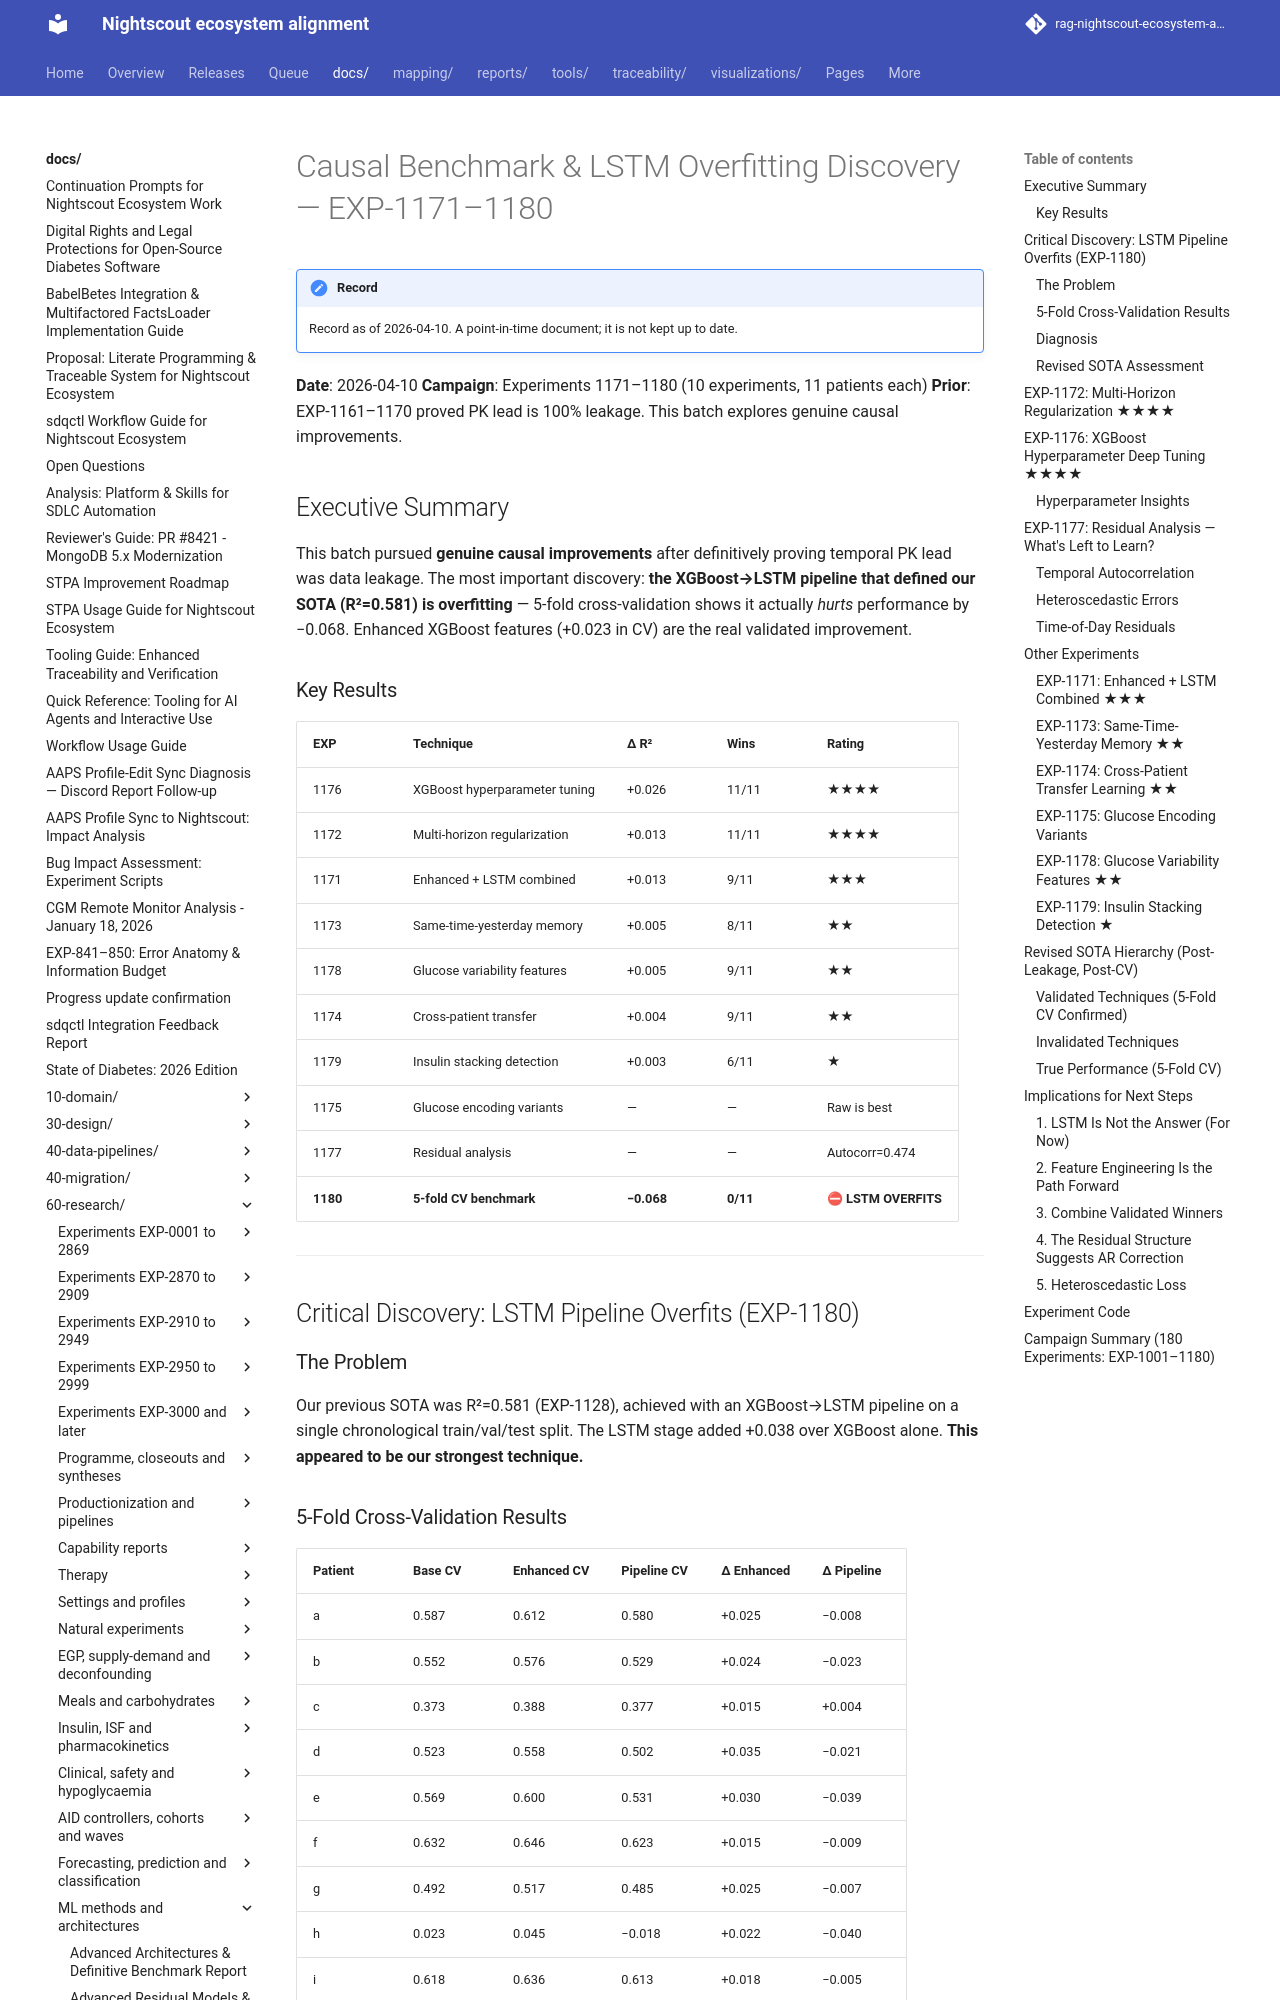

repository: bewest/rag-nightscout-ecosystem-alignment · page: docs/60-research/causal-benchmark-report-2026-04-10.html · generator: mkdocs

# Causal Benchmark & LSTM Overfitting Discovery — EXP-1171–1180

**Date**: 2026-04-10
**Campaign**: Experiments 1171–1180 (10 experiments, 11 patients each)
**Prior**: EXP-1161–1170 proved PK lead is 100% leakage. This batch explores genuine causal improvements.

## Executive Summary

This batch pursued **genuine causal improvements** after definitively proving temporal PK lead was data leakage. The most important discovery: **the XGBoost→LSTM pipeline that defined our SOTA (R²=0.581) is overfitting** — 5-fold cross-validation shows it actually *hurts* performance by −0.068. Enhanced XGBoost features (+0.023 in CV) are the real validated improvement.

### Key Results

| EXP | Technique | Δ R² | Wins | Rating |
|-----|-----------|------|------|--------|
| 1176 | XGBoost hyperparameter tuning | +0.026 | 11/11 | ★★★★ |
| 1172 | Multi-horizon regularization | +0.013 | 11/11 | ★★★★ |
| 1171 | Enhanced + LSTM combined | +0.013 | 9/11 | ★★★ |
| 1173 | Same-time-yesterday memory | +0.005 | 8/11 | ★★ |
| 1178 | Glucose variability features | +0.005 | 9/11 | ★★ |
| 1174 | Cross-patient transfer | +0.004 | 9/11 | ★★ |
| 1179 | Insulin stacking detection | +0.003 | 6/11 | ★ |
| 1175 | Glucose encoding variants | — | — | Raw is best |
| 1177 | Residual analysis | — | — | Autocorr=0.474 |
| **1180** | **5-fold CV benchmark** | **−0.068** | **0/11** | **⛔ LSTM OVERFITS** |

---

## Critical Discovery: LSTM Pipeline Overfits (EXP-1180)

### The Problem

Our previous SOTA was R²=0.581 (EXP-1128), achieved with an XGBoost→LSTM pipeline on a single chronological train/val/test split. The LSTM stage added +0.038 over XGBoost alone. **This appeared to be our strongest technique.**

### 5-Fold Cross-Validation Results

| Patient | Base CV | Enhanced CV | Pipeline CV | Δ Enhanced | Δ Pipeline |
|---------|---------|-------------|-------------|------------|------------|
| a | 0.587 | 0.612 | 0.580 | +0.025 | −0.008 |
| b | 0.552 | 0.576 | 0.529 | +0.024 | −0.023 |
| c | 0.373 | 0.388 | 0.377 | +0.015 | +0.004 |
| d | 0.523 | 0.558 | 0.502 | +0.035 | −0.021 |
| e | 0.569 | 0.600 | 0.531 | +0.030 | −0.039 |
| f | 0.632 | 0.646 | 0.623 | +0.015 | −0.009 |
| g | 0.492 | 0.517 | 0.485 | +0.025 | −0.007 |
| h | 0.023 | 0.045 | −0.018 | +0.022 | −0.040 |
| i | 0.618 | 0.636 | 0.613 | +0.018 | −0.005 |
| j | 0.369 | 0.384 | 0.275 | +0.016 | −0.093 |
| k | 0.263 | 0.286 | −0.247 | +0.023 | −0.510 |
| **Mean** | **0.455** | **0.477** | **0.386** | **+0.023** | **−0.068** |
